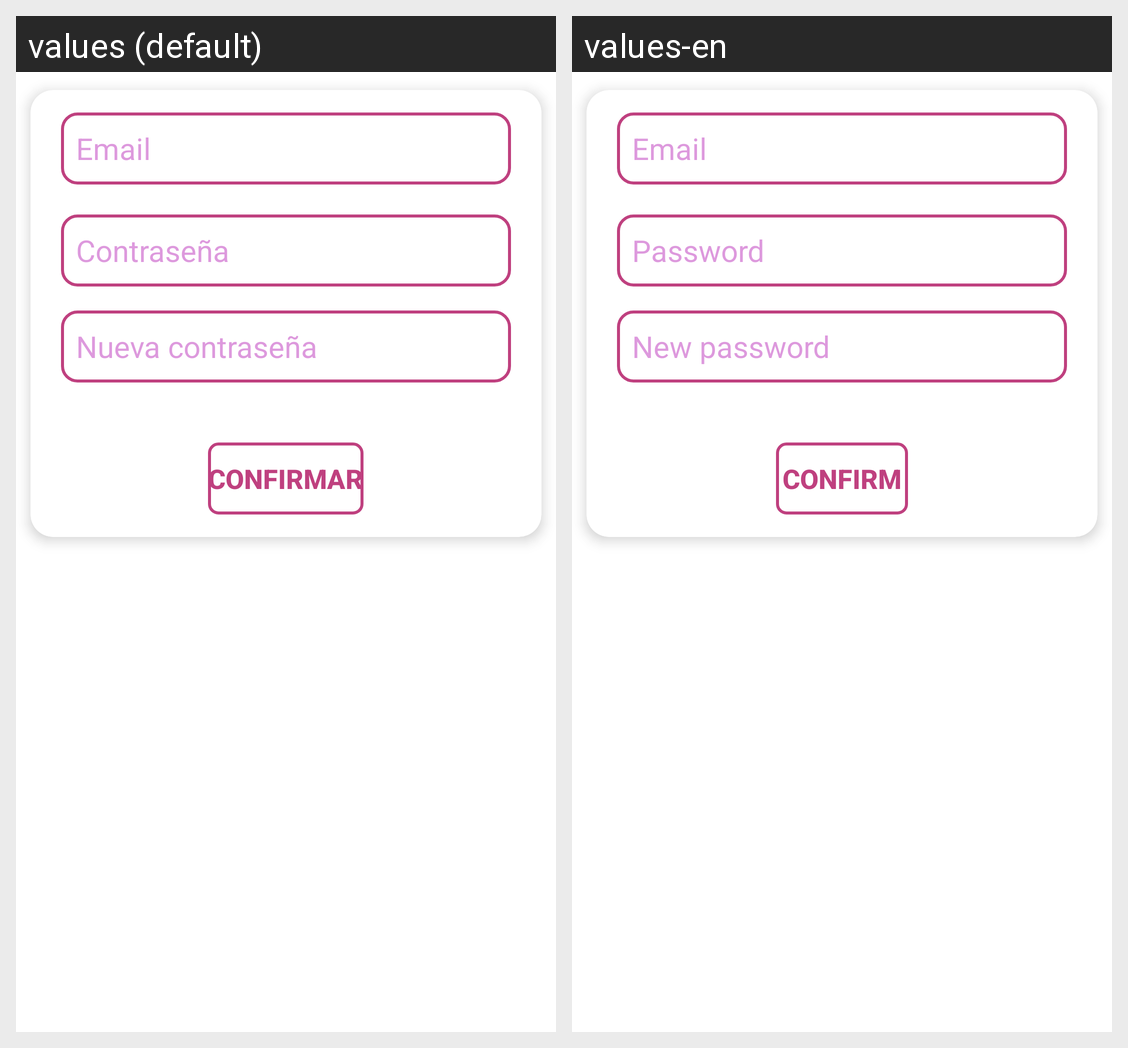

Here is an Android app screen in its default locale and in the app's own translations. Write out the translated-string differences for the strings that appear on this screen.
Android screen res/layout/alert_dialog_change_pass_relog_layout.xml rendered under 2 locales, left to right: values (default), values-en. Device: Nexus 5 (rendered at 1080×1920; each locale shown at half size, 540×960, under a caption strip naming it); theme Theme.TuneBoxReborn.
Strings drawn on this screen, with the default value and each locale's value (text and hints the layout hard-codes, and strings that could not be matched under every locale, appear in the picture but are not listed):

email
  values: Email
  values-en: Email

contrase_a
  values: Contraseña
  values-en: Password

contrase_a_nueva
  values: Nueva contraseña
  values-en: New password

confirm
  values: Confirmar
  values-en: Confirm
